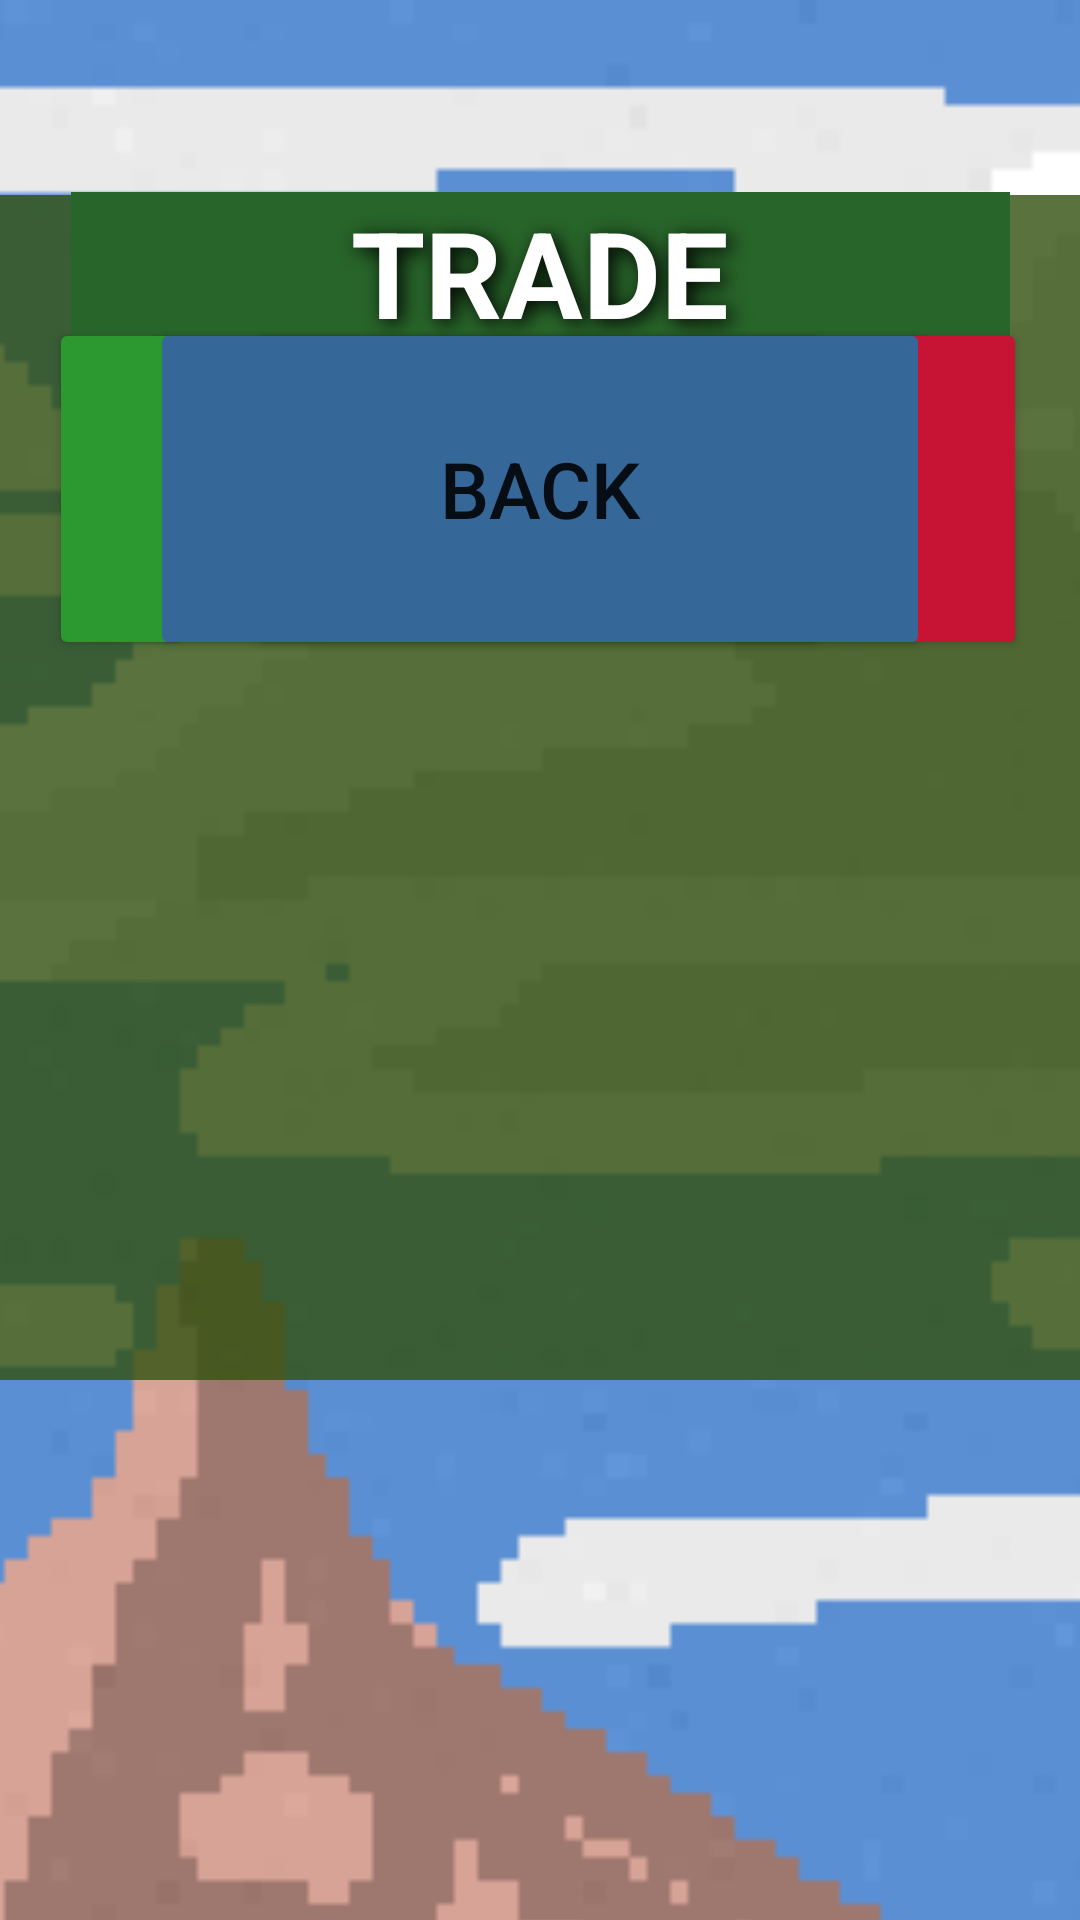

The Android layout XML behind this screen, and the referenced resources:
<!-- AndroidManifest.xml: application theme Theme.MP2 -->
<!-- res/layout/activity_trade_page.xml -->
<?xml version="1.0" encoding="utf-8"?>
<androidx.constraintlayout.widget.ConstraintLayout xmlns:android="http://schemas.android.com/apk/res/android"
    xmlns:app="http://schemas.android.com/apk/res-auto"
    xmlns:tools="http://schemas.android.com/tools"
    android:layout_width="match_parent"
    android:layout_height="match_parent"
    android:background="#000000"
    tools:context=".StatsPage">

    <ImageView
        android:id="@+id/imageView4"
        android:layout_width="1303dp"
        android:layout_height="1318dp"
        android:cropToPadding="false"
        android:gravity="center_horizontal"
        android:scaleType="centerCrop"
        app:layout_constraintBaseline_toBaselineOf="parent"
        app:layout_constraintEnd_toEndOf="parent"
        app:layout_constraintHorizontal_bias="0.825"
        app:layout_constraintStart_toStartOf="parent"
        app:srcCompat="@drawable/nebraska" />

    <Button
        android:id="@+id/acceptButton"
        android:layout_width="260dp"
        android:layout_height="114dp"
        android:layout_marginBottom="420dp"
        android:backgroundTint="#2b992f"
        android:text="Accept"
        android:textSize="26sp"
        app:layout_constraintBottom_toBottomOf="parent"
        app:layout_constraintEnd_toEndOf="parent"
        app:layout_constraintHorizontal_bias="0.164"
        app:layout_constraintStart_toStartOf="parent" />

    <Button
        android:id="@+id/declineButton"
        android:layout_width="260dp"
        android:layout_height="114dp"
        android:layout_marginBottom="420dp"
        android:backgroundTint="#c71435"
        android:text="Decline"
        android:textSize="26sp"
        app:layout_constraintBottom_toBottomOf="parent"
        app:layout_constraintEnd_toEndOf="parent"
        app:layout_constraintHorizontal_bias="0.822"
        app:layout_constraintStart_toStartOf="parent" />

    <Button
        android:id="@+id/okButton"
        android:layout_width="260dp"
        android:layout_height="114dp"
        android:layout_marginBottom="420dp"
        android:backgroundTint="#366799"
        android:text="Back"
        android:textSize="26sp"
        android:visibility="visible"
        app:layout_constraintBottom_toBottomOf="parent"
        app:layout_constraintEnd_toEndOf="parent"
        app:layout_constraintStart_toStartOf="parent" />

    <TextView
        android:id="@+id/tradeDescription"
        android:layout_width="700dp"
        android:layout_height="395dp"
        android:alpha=".8"
        android:background="#32510F"
        android:fontFamily="serif"
        android:outlineProvider="none"
        android:padding="5sp"
        android:textAlignment="center"
        android:textAppearance="@style/TextAppearance.AppCompat.Body1"
        android:textColor="@color/white"
        android:textSize="34sp"
        app:layout_constraintBottom_toBottomOf="parent"
        app:layout_constraintEnd_toEndOf="parent"
        app:layout_constraintStart_toStartOf="parent"
        app:layout_constraintTop_toTopOf="parent"
        app:layout_constraintVertical_bias="0.265" />

    <TextView
        android:id="@+id/trade"
        android:layout_width="313dp"
        android:layout_height="58dp"
        android:layout_marginTop="64dp"
        android:background="#28652A"
        android:gravity="center_horizontal"
        android:shadowColor="#000000"
        android:shadowDx="4.5"
        android:shadowDy="4.3"
        android:shadowRadius="15.6"
        android:text="Trade"
        android:textAllCaps="true"
        android:textColor="@android:color/white"
        android:textSize="40sp"
        android:textStyle="bold"
        app:layout_constraintEnd_toEndOf="parent"
        app:layout_constraintHorizontal_bias="0.501"
        app:layout_constraintStart_toStartOf="parent"
        app:layout_constraintTop_toTopOf="@+id/imageView4" />

</androidx.constraintlayout.widget.ConstraintLayout>
<!-- resources referenced by this layout -->
<resources>
  <!-- drawable nebraska: png bitmap (drawable, 33336 bytes) -->
  <style name="Theme.MP2" parent="Theme.MaterialComponents.DayNight.DarkActionBar">
          
          <item name="colorPrimary">@color/purple_500</item>
          <item name="colorPrimaryVariant">@color/purple_700</item>
          <item name="colorOnPrimary">@color/white</item>
          
          <item name="colorSecondary">@color/teal_200</item>
          <item name="colorSecondaryVariant">@color/teal_700</item>
          <item name="colorOnSecondary">@color/black</item>
          
          <item name="android:statusBarColor" tools:targetApi="l">?attr/colorPrimaryVariant</item>
          
      </style>
  <!-- not gathered from this repository: default colours our renderer supplied (Android Studio template values) -->
  <color name="purple_500">#FF6200EE</color>
  <color name="purple_700">#FF3700B3</color>
  <color name="teal_200">#FF03DAC5</color>
  <color name="teal_700">#FF018786</color>
  <color name="black">#FF000000</color>
  <color name="white">#FFFFFFFF</color>
</resources>
